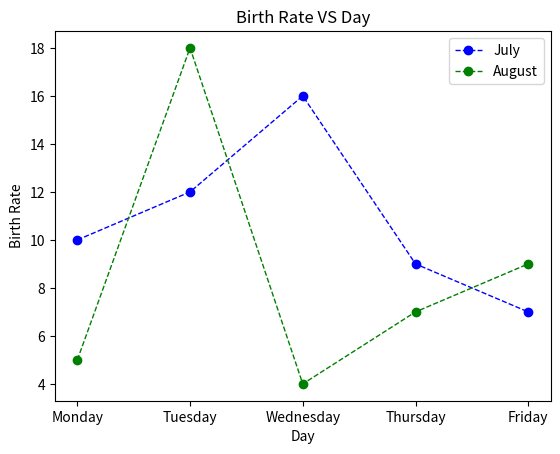

This figure's Python source:
import matplotlib.pyplot as plt
import pandas as pd

data = {
    "Day": ["Monday", "Tuesday", "Wednesday", "Thursday", "Friday"],
    "Birth_Rate": [10, 12, 16, 9, 7]
}

df_July = pd.DataFrame(data)

data2 = {
    "Day": ["Monday", "Tuesday", "Wednesday", "Thursday", "Friday"],
    "Birth_Rate": [5, 18, 4, 7, 9]
}

df_August = pd.DataFrame(data2)

plt.plot(df_July.Day, df_July.Birth_Rate, marker="o", linewidth=1, color="blue", linestyle="dashed", label="July")
plt.plot(df_August.Day, df_August.Birth_Rate, marker="o", linewidth=1, color="green", linestyle="dashed", label="August")
plt.xlabel("Day")
plt.ylabel("Birth Rate")
plt.title("Birth Rate VS Day")
plt.legend()
plt.show()